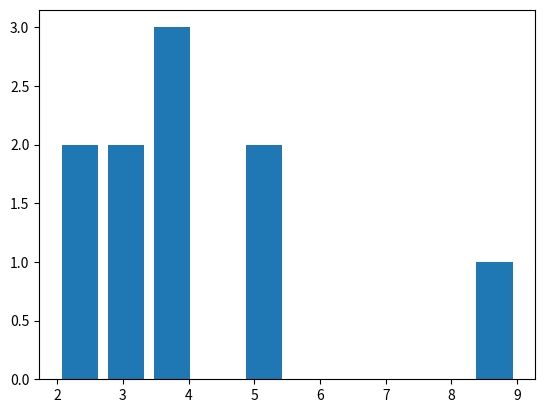

The matplotlib source for this figure:
# -*- coding: utf-8 -*-
"""
Created on Thu Jun 25 19:31:40 2020

@author: Muhammad Waqas
"""
import matplotlib.pyplot as plt
import numpy as np
arr=np.array([2,3,4,5,4,5,2,3,4,9])
plt.hist(arr,rwidth=0.8)